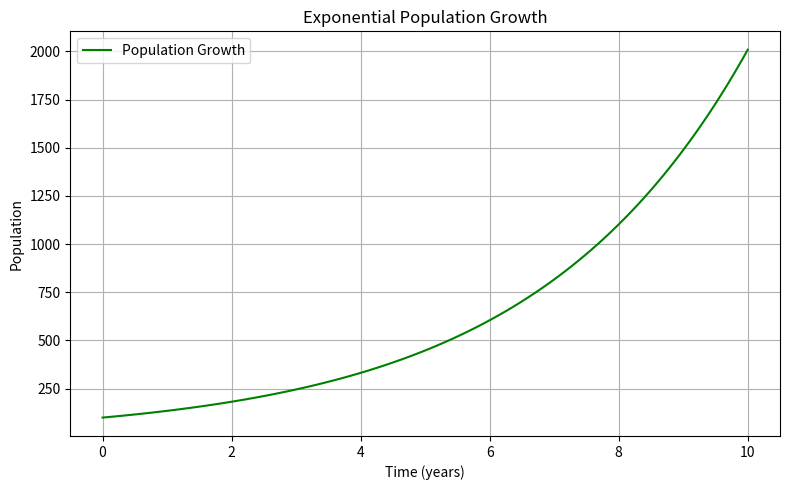

Python code for this plot:
import matplotlib.pyplot as plt
import numpy as np

# Exponential population growth model
def population_growth(t, P0, r):
    return P0 * np.exp(r * t)

# Time points
t = np.linspace(0, 10, 100)
P0 = 100  # Initial population
r = 0.3   # Growth rate

# Population over time
P = population_growth(t, P0, r)

# Plotting
plt.figure(figsize=(8, 5))
plt.plot(t, P, label="Population Growth", color='green')
plt.title("Exponential Population Growth")
plt.xlabel("Time (years)")
plt.ylabel("Population")
plt.grid(True)
plt.legend()
plt.tight_layout()
plt.show()
